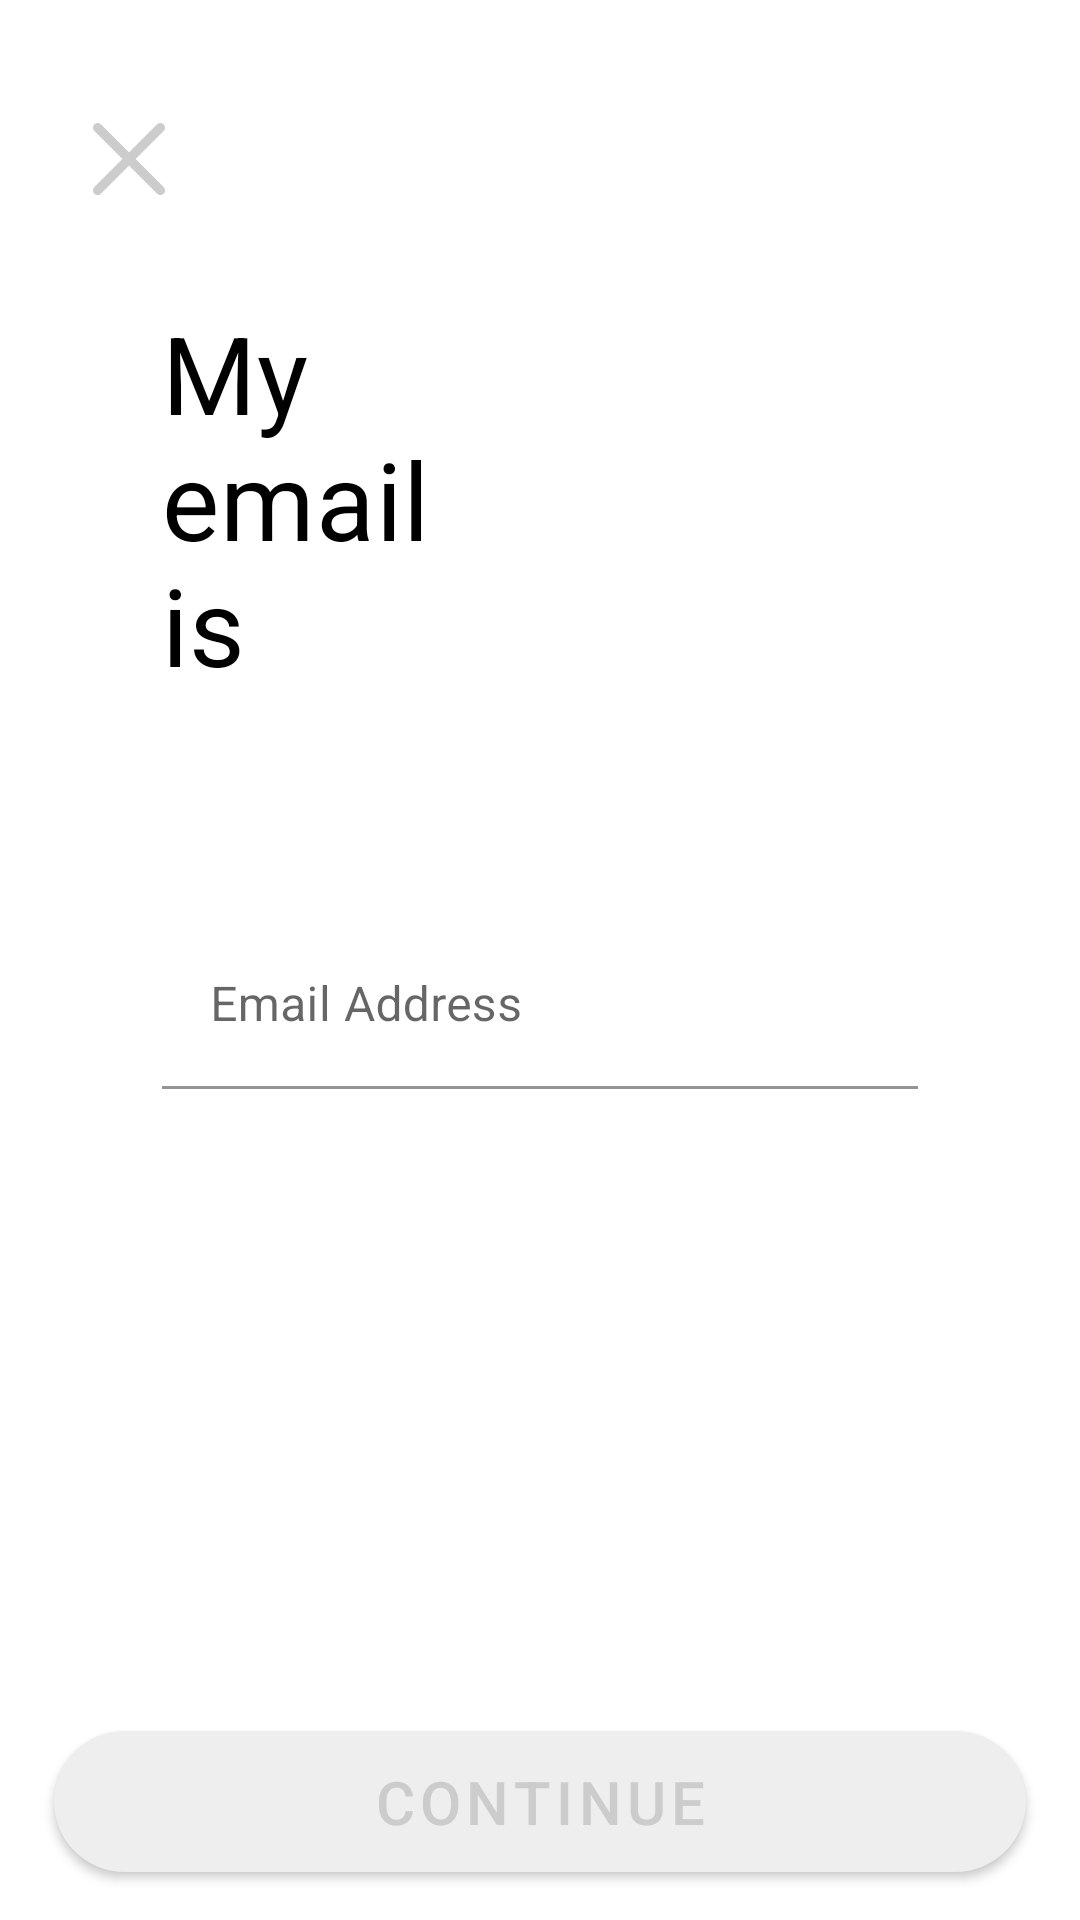

This screen was rendered from an Android layout file. Write that file and the resources it references.
<!-- AndroidManifest.xml: application theme Theme.Tinder -->
<!-- res/layout/email_fragment.xml -->
<?xml version="1.0" encoding="utf-8"?>
<androidx.constraintlayout.widget.ConstraintLayout xmlns:android="http://schemas.android.com/apk/res/android"
    xmlns:app="http://schemas.android.com/apk/res-auto"
    android:layout_width="match_parent"
    android:layout_height="match_parent">

    <com.google.android.material.floatingactionbutton.FloatingActionButton
        android:id="@+id/email_back_button"
        android:layout_width="wrap_content"
        android:layout_height="wrap_content"
        style="@style/Button.X"
        app:layout_constraintBottom_toBottomOf="parent"
        app:layout_constraintEnd_toEndOf="parent"
        app:layout_constraintHorizontal_bias="0"
        app:layout_constraintStart_toStartOf="parent"
        app:layout_constraintTop_toTopOf="parent"
        app:layout_constraintVertical_bias="0" />

    <TextView
        android:id="@+id/email_title"
        android:layout_width="@dimen/zero"
        android:layout_height="wrap_content"
        android:layout_marginTop="@dimen/title_top_margin"
        android:layout_marginBottom="@dimen/bottom_spacing"
        android:text="@string/my_email_is"
        android:textAppearance="@style/Title"
        app:layout_constraintBottom_toBottomOf="parent"
        app:layout_constraintEnd_toStartOf="@id/glv50"
        app:layout_constraintStart_toEndOf="@id/glv15"
        app:layout_constraintTop_toTopOf="parent"
        app:layout_constraintVertical_bias="0" />

    <com.google.android.material.textfield.TextInputLayout
        android:id="@+id/email_layout"
        android:layout_width="@dimen/zero"
        android:layout_height="wrap_content"
        android:layout_marginTop="@dimen/bottom_spacing"
        android:layout_marginBottom="@dimen/bottom_text_spacing"
        app:boxStrokeColor="@color/black"
        app:layout_constraintBottom_toBottomOf="parent"
        app:layout_constraintEnd_toStartOf="@id/glv85"
        app:layout_constraintStart_toEndOf="@id/glv15"
        app:layout_constraintTop_toBottomOf="@id/email_title"
        app:layout_constraintVertical_bias="0">

        <com.google.android.material.textfield.TextInputEditText
            android:id="@+id/email_field"
            android:layout_width="match_parent"
            android:layout_height="wrap_content"
            android:background="@color/transparent"
            android:hint="@string/email_address" />
    </com.google.android.material.textfield.TextInputLayout>

    <com.google.android.material.button.MaterialButton
        android:id="@+id/email_continue_button"
        style="@style/Button.Inactive"
        android:layout_width="@dimen/zero"
        android:layout_height="wrap_content"
        android:layout_marginBottom="@dimen/bottom_margin"
        android:text="@string/continue_button"
        app:layout_constraintBottom_toBottomOf="parent"
        app:layout_constraintEnd_toStartOf="@id/glv95"
        app:layout_constraintStart_toEndOf="@id/glv5"
        app:layout_constraintTop_toTopOf="parent"
        app:layout_constraintVertical_bias="1" />

    <androidx.constraintlayout.widget.Guideline
        android:id="@+id/glv5"
        android:layout_width="@dimen/zero"
        android:layout_height="@dimen/zero"
        android:orientation="vertical"
        app:layout_constraintGuide_percent=".05" />

    <androidx.constraintlayout.widget.Guideline
        android:id="@+id/glv15"
        android:layout_width="@dimen/zero"
        android:layout_height="@dimen/zero"
        android:orientation="vertical"
        app:layout_constraintGuide_percent=".15" />

    <androidx.constraintlayout.widget.Guideline
        android:id="@+id/glv50"
        android:layout_width="@dimen/zero"
        android:layout_height="@dimen/zero"
        android:orientation="vertical"
        app:layout_constraintGuide_percent=".5" />

    <androidx.constraintlayout.widget.Guideline
        android:id="@+id/glv85"
        android:layout_width="@dimen/zero"
        android:layout_height="@dimen/zero"
        android:orientation="vertical"
        app:layout_constraintGuide_percent=".85" />

    <androidx.constraintlayout.widget.Guideline
        android:id="@+id/glv95"
        android:layout_width="@dimen/zero"
        android:layout_height="@dimen/zero"
        android:orientation="vertical"
        app:layout_constraintGuide_percent=".95" />
</androidx.constraintlayout.widget.ConstraintLayout>
<!-- resources referenced by this layout -->
<resources>
  <color name="black">#FF000000</color>
  <color name="transparent">#00000000</color>
  <dimen name="bottom_margin">10dp</dimen>
  <dimen name="bottom_spacing">75dp</dimen>
  <dimen name="bottom_text_spacing">35dp</dimen>
  <dimen name="title_top_margin">100dp</dimen>
  <dimen name="zero">0dp</dimen>
  <string name="continue_button">Continue</string>
  <string name="email_address">Email Address</string>
  <string name="my_email_is">My email is</string>
  <style name="Button.Inactive" parent="Button">
          <item name="backgroundTint">@color/light_grey</item>
          <item name="android:textColor">@color/dark_grey</item>
      </style>
  <style name="Button.X" parent="@style/Widget.MaterialComponents.FloatingActionButton">
          <item name="android:backgroundTint">@color/white</item>
          <item name="srcCompat">@drawable/ic_close</item>
          <item name="tint">@color/dark_grey</item>
          <item name="strokeColor">@color/white</item>
          <item name="borderWidth">@dimen/zero</item>
          <item name="elevation">@dimen/zero</item>
          <item name="android:layout_marginTop">25dp</item>
          <item name="android:layout_marginStart">15dp</item>
      </style>
  <style name="Title" parent="@style/TextAppearance.MaterialComponents.Headline4">
          <item name="android:textSize">36dp</item>
          <item name="android:textColor">@color/black</item>
      </style>
  <style name="Theme.Tinder" parent="Theme.MaterialComponents.DayNight.NoActionBar">
          
          <item name="colorPrimary">@color/red_orange</item>
          <item name="colorPrimaryVariant">@color/orange</item>
          <item name="colorOnPrimary">@color/white</item>
          
          <item name="colorSecondary">@color/teal_200</item>
          <item name="colorSecondaryVariant">@color/teal_700</item>
          <item name="colorOnSecondary">@color/black</item>
          
          <item name="android:statusBarColor" tools:targetApi="l">@color/black</item>
          
      </style>
  <style name="Button" parent="@style/Widget.MaterialComponents.Button">
          <item name="cornerFamily">rounded</item>
          <item name="cornerRadius">1000dp</item>
          <item name="android:textSize">20dp</item>
          <item name="android:paddingVertical">10dp</item>
      </style>
  <color name="light_grey">#eeeeee</color>
  <color name="dark_grey">#cccccc</color>
  <color name="white">#FFFFFFFF</color>
  <!-- drawable ic_close (drawable) -->
  <vector android:height="36dp" android:viewportHeight="329"
      android:viewportWidth="329.26932" android:width="36dp" xmlns:android="http://schemas.android.com/apk/res/android">
      <path android:fillColor="@color/dark_grey" android:pathData="m194.801,164.77 l128.211,-128.215c8.344,-8.34 8.344,-21.824 0,-30.164 -8.34,-8.34 -21.824,-8.34 -30.164,0l-128.215,128.215 -128.211,-128.215c-8.344,-8.34 -21.824,-8.34 -30.164,0 -8.344,8.34 -8.344,21.824 0,30.164l128.211,128.215 -128.211,128.215c-8.344,8.34 -8.344,21.824 0,30.164 4.156,4.16 9.621,6.25 15.082,6.25 5.461,0 10.922,-2.09 15.082,-6.25l128.211,-128.215 128.215,128.215c4.16,4.16 9.621,6.25 15.082,6.25 5.461,0 10.922,-2.09 15.082,-6.25 8.344,-8.34 8.344,-21.824 0,-30.164zM194.801,164.77"/>
  </vector>
  <color name="red_orange">#fd2b79</color>
  <color name="orange">#ff7056</color>
  <color name="teal_200">#FF03DAC5</color>
  <color name="teal_700">#FF018786</color>
</resources>
